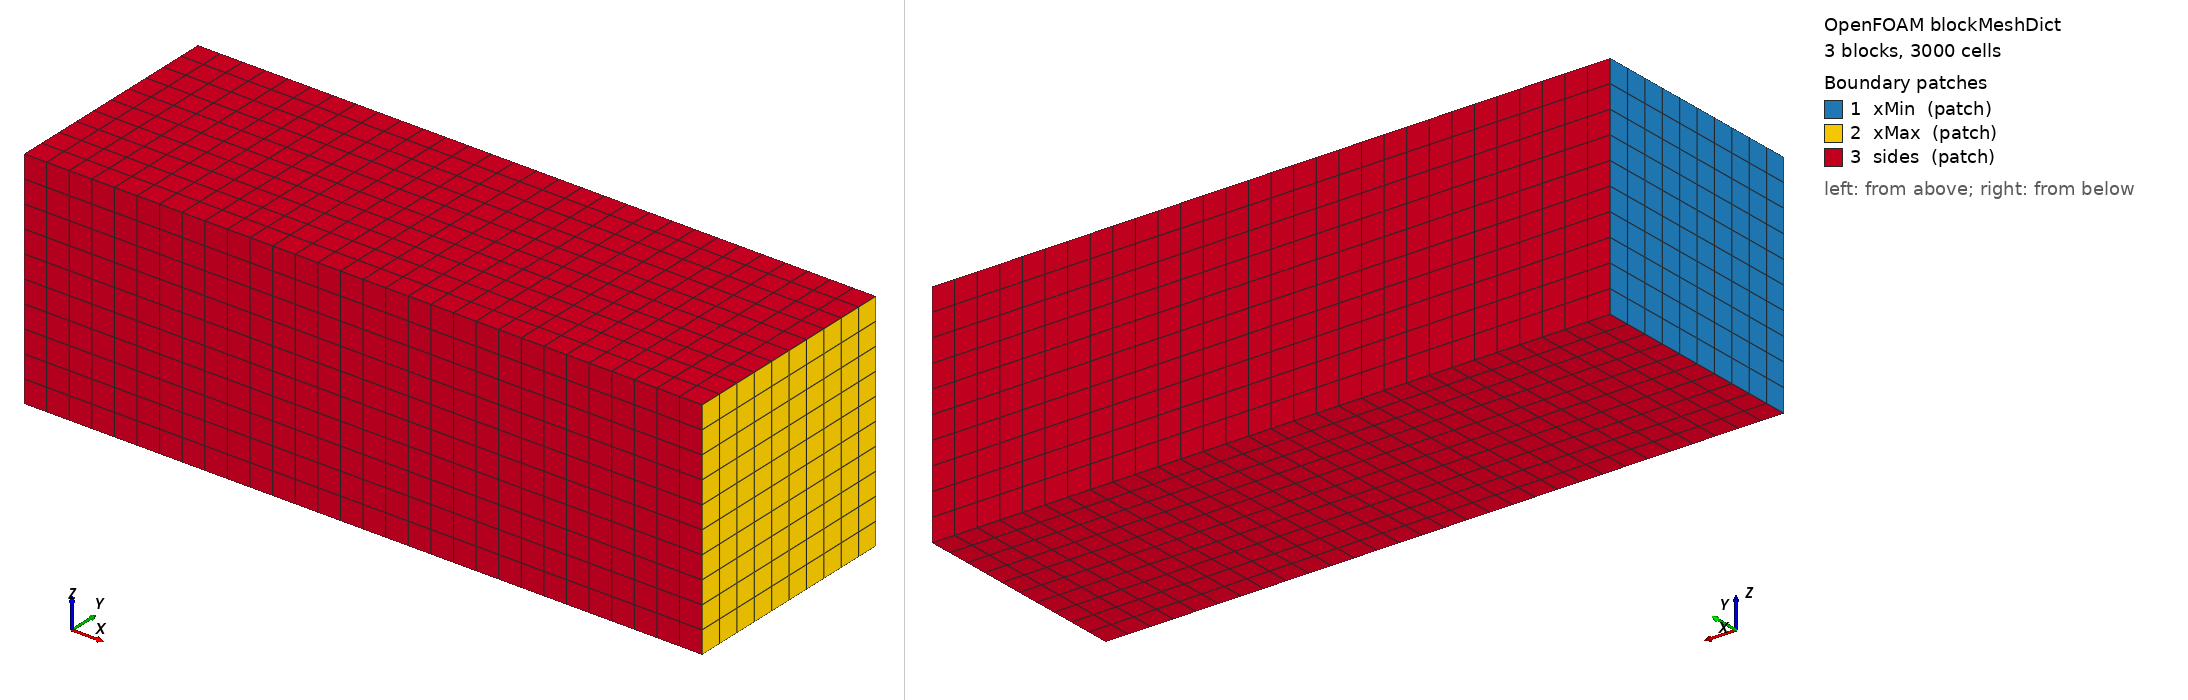

OpenFOAM case: the mesh blockMesh builds from blockMeshDict, 3 block(s), 3000 cells. Boundary patches (legend numbers): 1 xMin (patch), 2 xMax (patch), 3 sides (patch). Left view from above one corner, right view from below the opposite corner. Boundary conditions: 0 field file(s) under 0/; 0 of 3 drawn patches have an entry in a shipped field file.

=== system/blockMeshDict ===
/*--------------------------------*- C++ -*----------------------------------*\
| =========                 |                                                 |
| \\      /  F ield         | OpenFOAM: The Open Source CFD Toolbox           |
|  \\    /   O peration     | Version:  v1912                                 |
|   \\  /    A nd           | Website:  www.openfoam.com                      |
|    \\/     M anipulation  |                                                 |
\*---------------------------------------------------------------------------*/
FoamFile
{
    version     2.0;
    format      ascii;
    class       dictionary;
    object      blockMeshDict;
}

N 10;
#includeIfPresent "<case>/local/mesh"

vertices
(
    (-1 0 0) (0 0 0) (1 0 0) (2 0 0)
    (-1 1 0) (0 1 0) (1 1 0) (2 1 0)
    (-1 0 1) (0 0 1) (1 0 1) (2 0 1)
    (-1 1 1) (0 1 1) (1 1 1) (2 1 1)
);

blocks
(
    hex (0 1 5 4 8 9 13 12) ($N $N $N) simpleGrading (1 1 1)
    hex (1 2 6 5 9 10 14 13) ($N $N $N) simpleGrading (1 1 1)
    hex (2 3 7 6 10 11 15 14) ($N $N $N) simpleGrading (1 1 1)
);

boundary
(
    xMin
    {
        type patch;
        faces ((0 8 12 4));
    }
    xMax
    {
        type patch;
        faces ((3 7 15 11));
    }
    sides
    {
        type patch;
        faces
        (
            (0 1 9 8)
            (1 2 10 9)
            (2 3 11 10)
            (4 12 13 5)
            (5 13 14 6)
            (6 14 15 7)
            (0 4 5 1)
            (1 5 6 2)
            (2 6 7 3)
            (8 9 13 12)
            (9 10 14 13)
            (10 11 15 14)
        );
    }
);

mergePatchPairs
(
);

// ************************************************************************* //


=== system/controlDict ===
/*--------------------------------*- C++ -*----------------------------------*\
| =========                 |                                                 |
| \\      /  F ield         | OpenFOAM: The Open Source CFD Toolbox           |
|  \\    /   O peration     | Version:  2412                                  |
|   \\  /    A nd           | Website:  www.openfoam.com                      |
|    \\/     M anipulation  |                                                 |
\*---------------------------------------------------------------------------*/
// * * * * * * * * * * * * * * * * * * * * * * * * * * * * * * * * * * * * * //
FoamFile
{
    version         2;
    format          ascii;
    class           dictionary;
    location        "system";
    object          controlDict;
}

application     cardiacFoam;

startFrom       startTime;

startTime       0;

stopAt          endTime;

endTime         0.05;

deltaT          0.01;

writeControl    runTime;

writeInterval   0.05;

purgeWrite      0;

writeFormat     binary;

writePrecision  6;

writeCompression off;

timeFormat      general;

timePrecision   6;

runTimeModifiable false;

libs            ( "libverificationModels.so" );


#includeIfPresent "<case>/local/time"


// ************************************************************************* //
